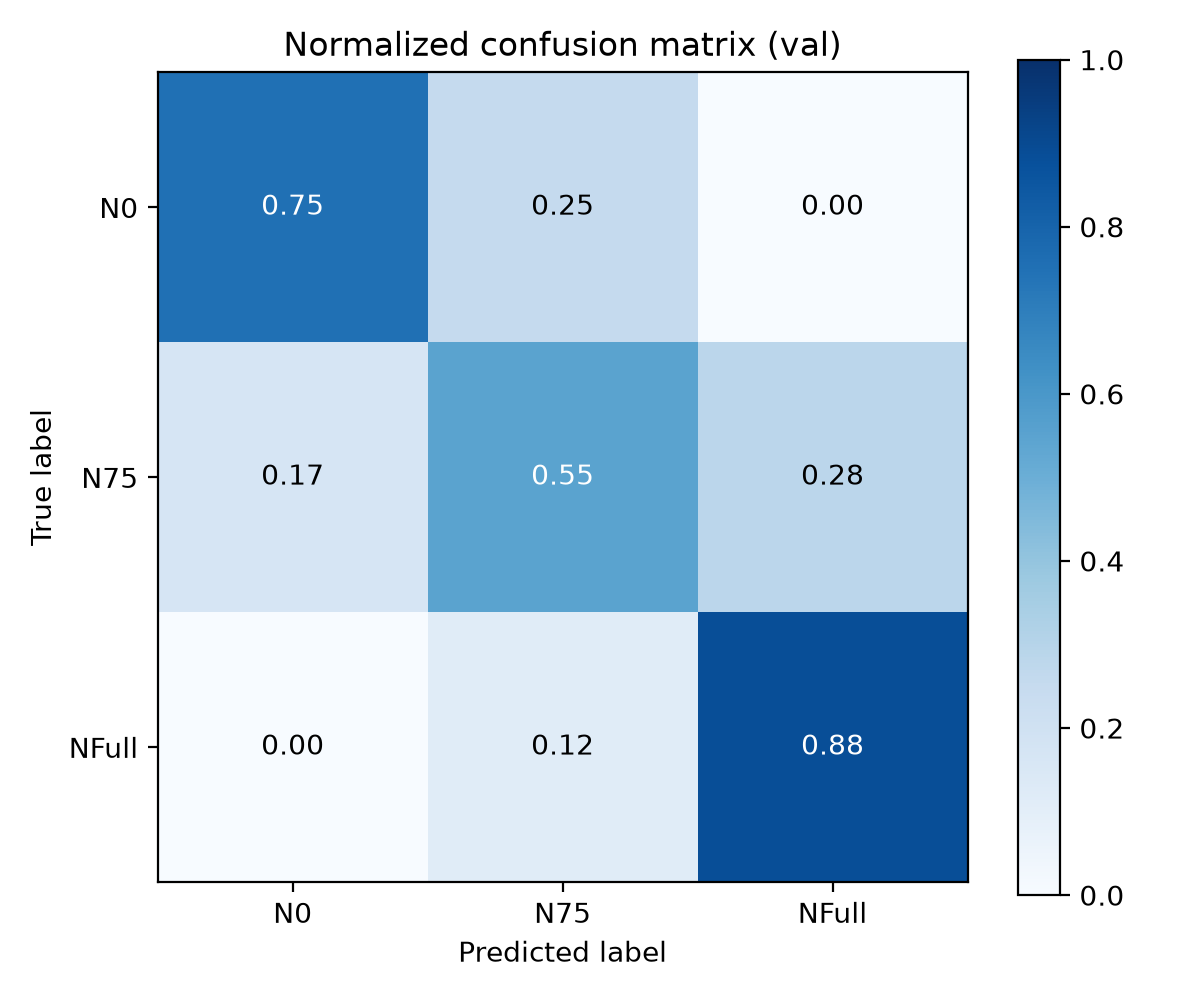

The table this chart was drawn from, first rows:
, N0, N75, NFull
N0, 0.75, 0.25, 0.0
N75, 0.1667, 0.55, 0.2833
NFull, 0.0, 0.1167, 0.8833
